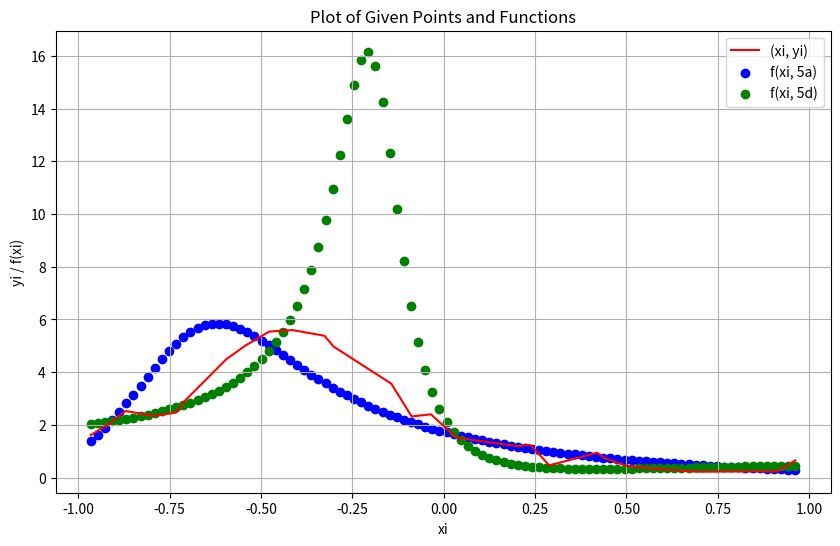

Generate this figure with matplotlib:
import numpy as np
import matplotlib.pyplot as plt

def ex1(A: np.ndarray, x: np.ndarray) -> np.ndarray:
    assert A.shape[0] == A.shape[1] == x.shape[0]

    n = A.shape[0]
    B = A.T + np.outer(np.array(list(range(1, n + 1))), x.T)
    B = B - np.diag(np.diag(B))

    return B


def build_P(A, B, n):
    m = A.shape[0]
    P = np.zeros((n * m, n * m))

    for i in range(n):
        for j in range(n):
            if i == j:
                P[i*m:(i+1)*m, j*m:(j+1)*m] = A
            elif j == i + 1:
                P[i*m:(i+1)*m, j*m:(j+1)*m] = B.T
            elif i == j + 1:
                P[i*m:(i+1)*m, j*m:(j+1)*m] = B
    return P


def ex2(A, B, n, b):
    """doesn't meet requirements"""
    if n < 4 or A.shape[0] != B.shape[0] or A.shape[1] != B.shape[1] or B.shape[0] != B.shape[1] or A.shape[0] != A.shape[1]:
        return

    """ A, B \in R^(mxm), n >= 4 \in N, b \in R^m """
    y = np.concatenate([i * b for i in range(1, n+1)])
    P = build_P(A, B, n)
    Q = np.kron(A, P)
    z = np.concatenate([y for _ in range(len(A))])
    sol = np.linalg.solve(Q, z)
    return sol


def fit_rational(X: np.ndarray):
    m = X.shape[1]

    if X.shape[0] != 2:
        raise ValueError("incorrect dimensions")
    ones = np.ones(m)

    x = X[0]
    y = X[1]

    A = np.column_stack((ones, x, x ** 2, -x * y, - (x ** 2) * y))
    sol = np.linalg.lstsq(A, y, rcond=None)[0]
    coefficents = np.concatenate((sol[:3], [1], sol[3:]))
    return coefficents

def fit_rational_normed(X: np.ndarray):
    x = X[0]
    y = X[1]

    if X.shape[0] != 2 or x.shape != y.shape:
        raise ValueError("incorrect dimensions")
    A = np.array([[-1, -xi, -xi ** 2, yi, yi * xi, yi * (xi ** 2)] for xi, yi in zip(x, y)])
    eigenvalues, U = np.linalg.eig(np.dot(A.T,A))
    return U[:, np.argmin(eigenvalues)]


# Inputs and printing solutions to questions
print("Question 1")
A = np.array([[11, -7, 4], [4, 0, 8], [7, 8, 7]])
x = np.array([10, 11, 13])
print(ex1(A, x), '\n')
A = np.array([[1, 2, 3], [4, 5, 6],[7, 8, 9]])
B = A + np.full((len(A), len(A)), 2)
b = np.array([1, 2, 3])
n = 4
print('q2 result: ', ex2(A, B, n, b))
print('\nQ5')
X = np.array([[-0.966175231649752, -0.920529100440521, -0.871040946427231, -0.792416754493313, -0.731997794083466, -0.707678784846507, -0.594776425699584, -0.542182374657374, -0.477652051223985, -0.414002394497506, -0.326351540865686, -0.301458382421319, -0.143486910424499, -0.0878464728184052, -0.0350835941699658, 0.0334396260398352, 0.0795033683251447, 0.202974351567305, 0.237382785959596, 0.288908922672592, 0.419851917880386, 0.441532730387388, 0.499570508388721, 0.577394288619662, 0.629734626483965, 0.690534081997171, 0.868883439039411, 0.911733893303862, 0.940260537535768, 0.962286449219438],[1.61070071922315, 2.00134259950511, 2.52365719332252, 2.33863055618848, 2.46787274461421, 2.92596278963705, 4.49457749339454, 5.01302648557115, 5.53887922607839, 5.59614305167494, 5.3790027966219, 4.96873291187938, 3.56249278950514, 2.31744895283007, 2.39921966442751, 1.52592143155874, 1.42166345066052, 1.19058953217964, 1.23598301133586, 0.461229833080578, 0.940922128674924, 0.73146046340835, 0.444386541739061, 0.332335616103906, 0.285195114684272, 0.219953363135822, 0.234575259776606, 0.228396325882262, 0.451944920264431, 0.655793276158532]])
a = fit_rational(X)
d = fit_rational_normed(X)
print('\nPart A solution: ', a)
print('\nPart B solution: ', d)

f = lambda xi, u: (u[0] + u[1]*xi + u[2]*xi**2) / (u[3] + u[4]*xi + u[5]*xi**2)
xi_range = np.linspace(min(X[0]), max(X[0]), 100)
f_a_values = f(xi_range, a)
f_d_values = f(xi_range, d)

plt.figure(figsize=(10, 6))
plt.plot(X[0], X[1], color='red', label='(xi, yi)')
plt.scatter(xi_range, f_a_values, color='blue', label='f(xi, 5a)')
plt.scatter(xi_range, f_d_values, color='green', label='f(xi, 5d)')

plt.title('Plot of Given Points and Functions')
plt.xlabel('xi')
plt.ylabel('yi / f(xi)')
plt.legend()
plt.grid(True)
plt.show()



